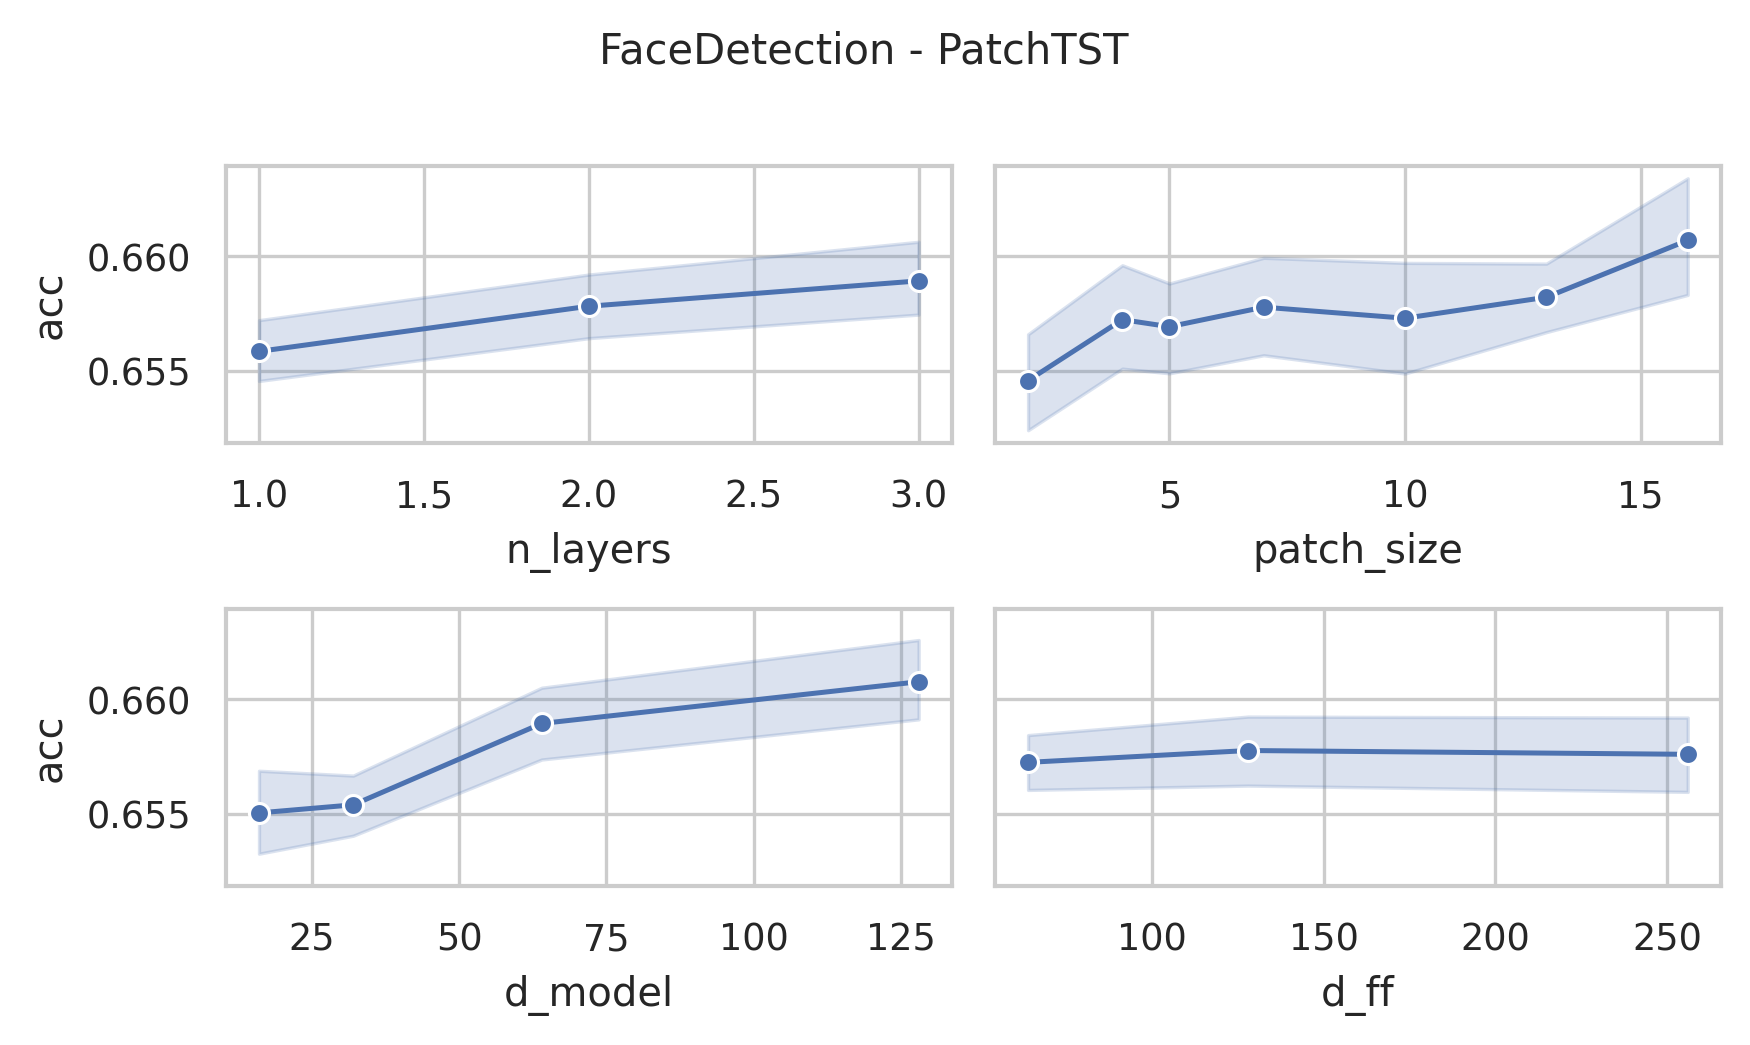

Values plotted in this chart, from the file beside it:
data_name, model, seq_len, n_layers, d_model, num_heads, d_ff, patch_size, patch_stride, acc, model_params, model_size (MB)
FaceDetection, PatchTST, 62, 3, 128, 16, 256, 2, 1, 0.6476, 2683522, 12.7
FaceDetection, PatchTST, 62, 3, 128, 16, 256, 4, 2, 0.6547, 1540994, 8.34
FaceDetection, PatchTST, 62, 3, 128, 16, 256, 5, 3, 0.6603, 1172482, 6.94
FaceDetection, PatchTST, 62, 3, 128, 16, 256, 7, 4, 0.6555, 951554, 6.09
FaceDetection, PatchTST, 62, 3, 128, 16, 256, 10, 5, 0.6759, 841346, 5.67
FaceDetection, PatchTST, 62, 3, 128, 16, 256, 13, 7, 0.6615, 731138, 5.25
FaceDetection, PatchTST, 62, 3, 128, 16, 256, 16, 8, 0.6808, 657794, 4.97
FaceDetection, PatchTST, 62, 3, 128, 16, 128, 2, 1, 0.6575, 2584834, 12.32
FaceDetection, PatchTST, 62, 3, 128, 16, 128, 4, 2, 0.6674, 1442306, 7.97
FaceDetection, PatchTST, 62, 3, 128, 16, 128, 5, 3, 0.6697, 1073794, 6.56
FaceDetection, PatchTST, 62, 3, 128, 16, 128, 7, 4, 0.67, 852866, 5.72
FaceDetection, PatchTST, 62, 3, 128, 16, 128, 10, 5, 0.6626, 742658, 5.3
FaceDetection, PatchTST, 62, 3, 128, 16, 128, 13, 7, 0.6552, 632450, 4.88
FaceDetection, PatchTST, 62, 3, 128, 16, 128, 16, 8, 0.6714, 559106, 4.6
FaceDetection, PatchTST, 62, 3, 128, 16, 64, 2, 1, 0.6623, 2535490, 12.14
FaceDetection, PatchTST, 62, 3, 128, 16, 64, 4, 2, 0.6632, 1392962, 7.78
FaceDetection, PatchTST, 62, 3, 128, 16, 64, 5, 3, 0.6592, 1024450, 6.37
FaceDetection, PatchTST, 62, 3, 128, 16, 64, 7, 4, 0.6538, 803522, 5.53
FaceDetection, PatchTST, 62, 3, 128, 16, 64, 10, 5, 0.6717, 693314, 5.11
FaceDetection, PatchTST, 62, 3, 128, 16, 64, 13, 7, 0.6606, 583106, 4.69
FaceDetection, PatchTST, 62, 3, 128, 16, 64, 16, 8, 0.6592, 509762, 4.41
FaceDetection, PatchTST, 62, 3, 64, 16, 256, 2, 1, 0.6566, 1292994, 6.17
FaceDetection, PatchTST, 62, 3, 64, 16, 256, 4, 2, 0.6669, 721730, 4.0
FaceDetection, PatchTST, 62, 3, 64, 16, 256, 5, 3, 0.6615, 537474, 3.29
FaceDetection, PatchTST, 62, 3, 64, 16, 256, 7, 4, 0.6575, 427010, 2.87
FaceDetection, PatchTST, 62, 3, 64, 16, 256, 10, 5, 0.66, 371906, 2.66
FaceDetection, PatchTST, 62, 3, 64, 16, 256, 13, 7, 0.6547, 316802, 2.45
FaceDetection, PatchTST, 62, 3, 64, 16, 256, 16, 8, 0.6717, 280130, 2.31
FaceDetection, PatchTST, 62, 3, 64, 16, 128, 2, 1, 0.6643, 1243458, 5.99
FaceDetection, PatchTST, 62, 3, 64, 16, 128, 4, 2, 0.6535, 672194, 3.81
FaceDetection, PatchTST, 62, 3, 64, 16, 128, 5, 3, 0.6581, 487938, 3.1
FaceDetection, PatchTST, 62, 3, 64, 16, 128, 7, 4, 0.6657, 377474, 2.68
FaceDetection, PatchTST, 62, 3, 64, 16, 128, 10, 5, 0.6617, 322370, 2.47
FaceDetection, PatchTST, 62, 3, 64, 16, 128, 13, 7, 0.6578, 267266, 2.26
FaceDetection, PatchTST, 62, 3, 64, 16, 128, 16, 8, 0.668, 230594, 2.12
FaceDetection, PatchTST, 62, 3, 64, 16, 64, 2, 1, 0.6527, 1218690, 5.89
FaceDetection, PatchTST, 62, 3, 64, 16, 64, 4, 2, 0.6544, 647426, 3.71
FaceDetection, PatchTST, 62, 3, 64, 16, 64, 5, 3, 0.6552, 463170, 3.01
FaceDetection, PatchTST, 62, 3, 64, 16, 64, 7, 4, 0.6705, 352706, 2.59
FaceDetection, PatchTST, 62, 3, 64, 16, 64, 10, 5, 0.6583, 297602, 2.38
FaceDetection, PatchTST, 62, 3, 64, 16, 64, 13, 7, 0.6635, 242498, 2.17
FaceDetection, PatchTST, 62, 3, 64, 16, 64, 16, 8, 0.6711, 205826, 2.03
FaceDetection, PatchTST, 62, 3, 32, 4, 256, 2, 1, 0.6606, 634594, 3.05
FaceDetection, PatchTST, 62, 3, 32, 4, 256, 4, 2, 0.6609, 348962, 1.96
FaceDetection, PatchTST, 62, 3, 32, 4, 256, 5, 3, 0.6572, 256834, 1.61
FaceDetection, PatchTST, 62, 3, 32, 4, 256, 7, 4, 0.6549, 201602, 1.4
FaceDetection, PatchTST, 62, 3, 32, 4, 256, 10, 5, 0.6493, 174050, 1.3
FaceDetection, PatchTST, 62, 3, 32, 4, 256, 13, 7, 0.6595, 146498, 1.19
FaceDetection, PatchTST, 62, 3, 32, 4, 256, 16, 8, 0.6564, 128162, 1.12
FaceDetection, PatchTST, 62, 3, 32, 4, 128, 2, 1, 0.6564, 609634, 2.96
FaceDetection, PatchTST, 62, 3, 32, 4, 128, 4, 2, 0.668, 324002, 1.87
FaceDetection, PatchTST, 62, 3, 32, 4, 128, 5, 3, 0.6589, 231874, 1.52
FaceDetection, PatchTST, 62, 3, 32, 4, 128, 7, 4, 0.6632, 176642, 1.31
FaceDetection, PatchTST, 62, 3, 32, 4, 128, 10, 5, 0.6487, 149090, 1.2
FaceDetection, PatchTST, 62, 3, 32, 4, 128, 13, 7, 0.6652, 121538, 1.1
FaceDetection, PatchTST, 62, 3, 32, 4, 128, 16, 8, 0.6561, 103202, 1.03
FaceDetection, PatchTST, 62, 3, 32, 4, 64, 2, 1, 0.6524, 597154, 2.91
FaceDetection, PatchTST, 62, 3, 32, 4, 64, 4, 2, 0.664, 311522, 1.82
FaceDetection, PatchTST, 62, 3, 32, 4, 64, 5, 3, 0.6515, 219394, 1.47
FaceDetection, PatchTST, 62, 3, 32, 4, 64, 7, 4, 0.6552, 164162, 1.26
... 192 more rows
